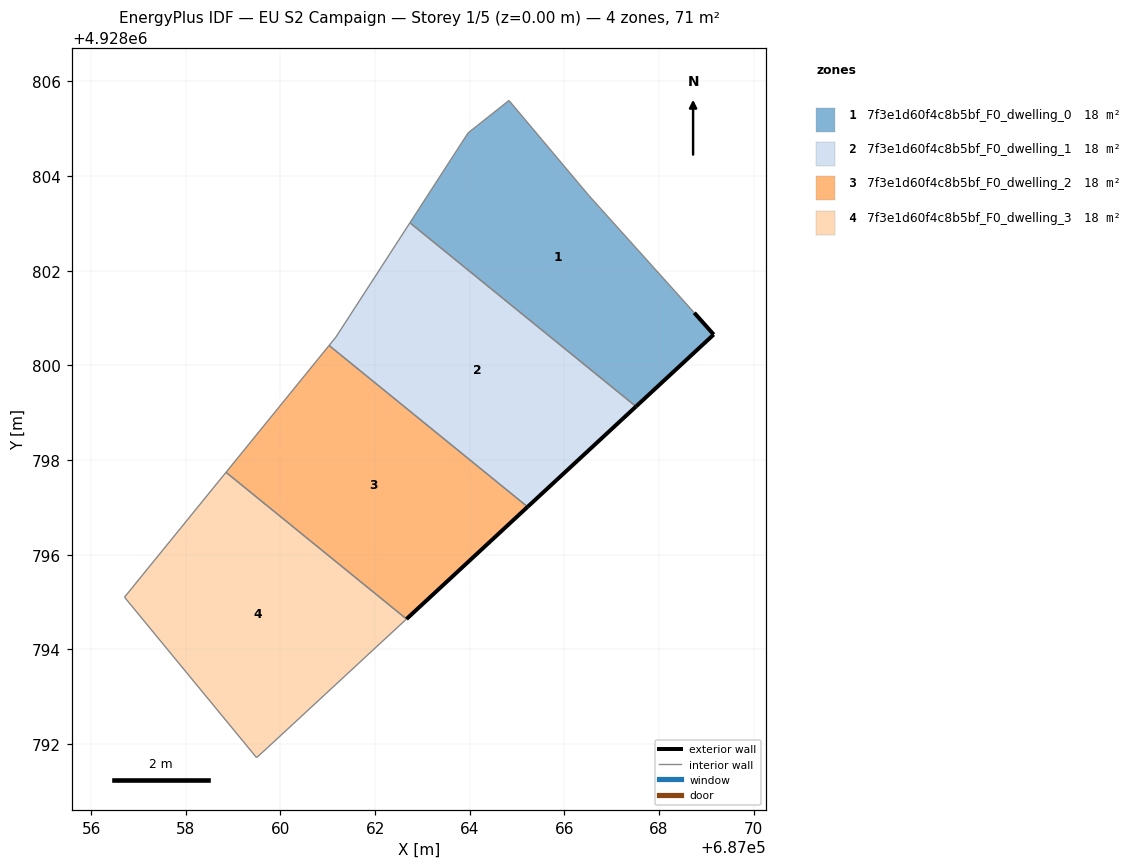
=== STOREY PLAN SPEC (per zone: floor XY polygon, exterior-wall plan segments, windows/doors) ===
zone 1: 7f3e1d60f4c8b5bf_F0_dwelling_0  (17.8 m²)
  floor: (687069.16, 4928800.65) (687068.74, 4928801.11) (687066.52, 4928803.59) (687064.83, 4928805.60) (687063.96, 4928804.91) (687062.74, 4928803.01) (687067.51, 4928799.13)
  exterior wall: (687068.74, 4928801.11) – (687069.16, 4928800.65)  [0.6 m]
  exterior wall: (687069.16, 4928800.65) – (687067.51, 4928799.13)  [2.2 m]
  interior walls: 5
zone 2: 7f3e1d60f4c8b5bf_F0_dwelling_1  (17.8 m²)
  floor: (687067.51, 4928799.13) (687062.74, 4928803.01) (687061.18, 4928800.60) (687061.03, 4928800.42) (687065.22, 4928797.01)
  exterior wall: (687067.51, 4928799.13) – (687065.22, 4928797.01)  [3.1 m]
  interior walls: 4
zone 3: 7f3e1d60f4c8b5bf_F0_dwelling_2  (17.8 m²)
  floor: (687065.22, 4928797.01) (687061.03, 4928800.42) (687058.85, 4928797.74) (687062.66, 4928794.64)
  exterior wall: (687065.22, 4928797.01) – (687062.66, 4928794.64)  [3.5 m]
  interior walls: 3
zone 4: 7f3e1d60f4c8b5bf_F0_dwelling_3  (17.8 m²)
  floor: (687062.66, 4928794.64) (687058.85, 4928797.74) (687056.70, 4928795.10) (687059.49, 4928791.71) (687059.69, 4928791.89)
  interior walls: 5

=== DERIVED (storey summary) ===
Building: EU S2 Campaign
Storey: 1 of 5  (floor level z = 0.00 m)
Storey gross floor area: 71.3 m²
Zones on this storey: 4
  - 7f3e1d60f4c8b5bf_F0_dwelling_0: floor 17.8 m²; exterior wall 2.9 m (8.6 m²); WWR 0.0%
  - 7f3e1d60f4c8b5bf_F0_dwelling_1: floor 17.8 m²; exterior wall 3.1 m (9.4 m²); WWR 0.0%
  - 7f3e1d60f4c8b5bf_F0_dwelling_2: floor 17.8 m²; exterior wall 3.5 m (10.5 m²); WWR 0.0%
  - 7f3e1d60f4c8b5bf_F0_dwelling_3: floor 17.8 m²
Zone adjacency (shared interzone walls):
  - 7f3e1d60f4c8b5bf_F0_dwelling_0 ↔ 7f3e1d60f4c8b5bf_F0_dwelling_1
  - 7f3e1d60f4c8b5bf_F0_dwelling_1 ↔ 7f3e1d60f4c8b5bf_F0_dwelling_2
  - 7f3e1d60f4c8b5bf_F0_dwelling_2 ↔ 7f3e1d60f4c8b5bf_F0_dwelling_3